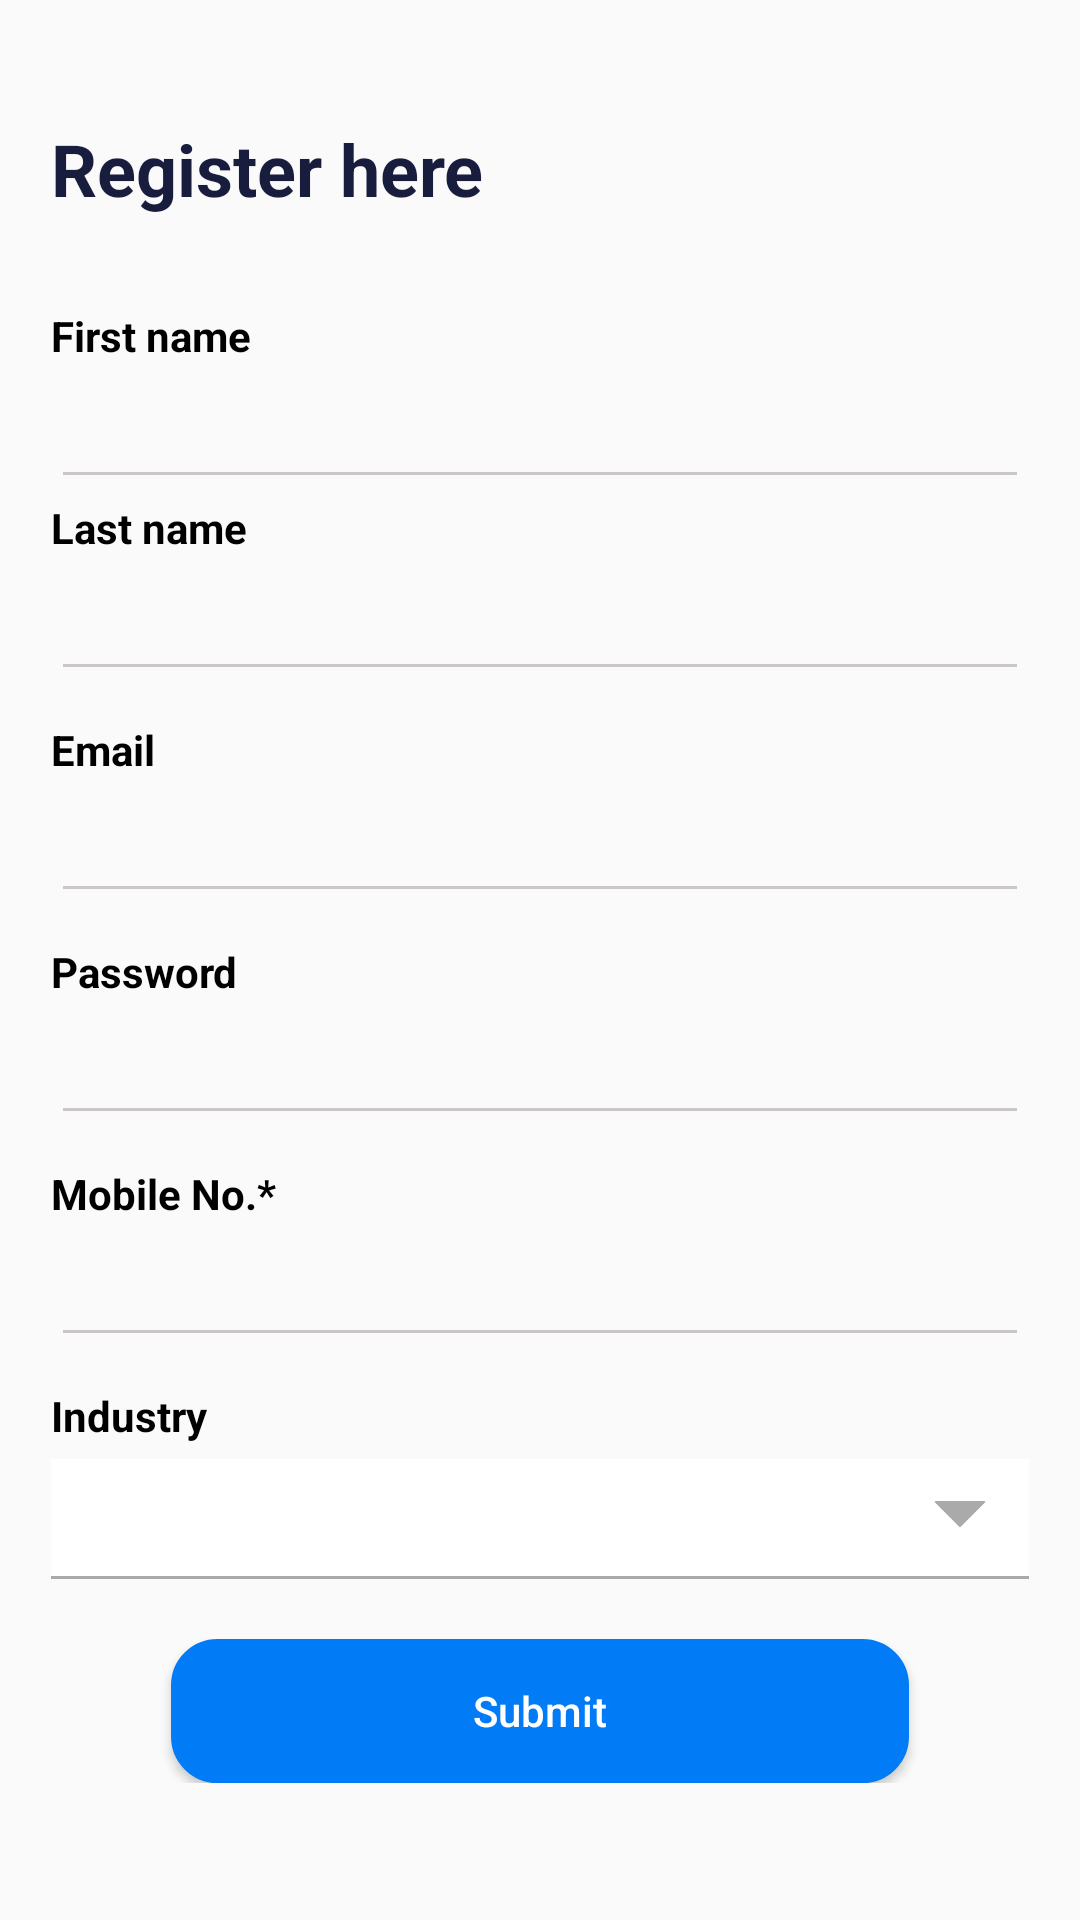

Produce the Android XML layout that renders to this screen, including the resource entries it uses.
<!-- AndroidManifest.xml: application theme AppTheme -->
<!-- res/layout/activity_register.xml -->
<?xml version="1.0" encoding="utf-8"?>
<androidx.core.widget.NestedScrollView xmlns:android="http://schemas.android.com/apk/res/android"
    android:layout_width="match_parent"
    android:layout_height="wrap_content">

    <RelativeLayout
        android:layout_width="match_parent"
        android:layout_height="match_parent">

        <FrameLayout
            android:id="@+id/frame1"
            android:layout_width="match_parent"
            android:visibility="gone"
            android:layout_height="match_parent">

            <LinearLayout
                android:layout_width="match_parent"
                android:layout_height="match_parent"
                android:layout_marginStart="15sp"
                android:layout_marginEnd="15sp"
                android:gravity="center"
                android:orientation="vertical"
                android:layout_marginTop="200sp"
                android:paddingLeft="2sp"
                android:paddingRight="2sp">

                <TextView
                    android:layout_width="wrap_content"
                    android:layout_height="wrap_content"
                    android:layout_gravity="start"
                    android:text="Your email address"
                    android:textColor="@color/darkblue"
                    android:textSize="24sp"
                    android:textStyle="bold" />

                <TextView
                    android:layout_width="match_parent"
                    android:layout_height="wrap_content"
                    android:layout_marginTop="20sp"
                    android:text="@string/Email"
                    android:textColor="@color/black" />

                <EditText
                    android:id="@+id/emailcheck"
                    android:layout_width="match_parent"
                    android:layout_height="40sp"
                    android:layout_marginTop="5sp"
                    android:background="@drawable/edittext_bg"
                    android:paddingLeft="10sp" />

                <LinearLayout
                    android:layout_width="match_parent"
                    android:layout_height="wrap_content"
                    android:weightSum="2">

                    <Button
                        android:id="@+id/previous"
                        android:layout_width="match_parent"
                        android:layout_height="wrap_content"
                        android:layout_marginTop="20sp"
                        android:layout_weight="1"
                        android:background="@drawable/buttonround"
                        android:text="Go to Login"
                        android:textColor="#ffffff"
                        android:visibility="gone" />

                    <Button
                        android:id="@+id/submitt"
                        android:layout_width="match_parent"
                        android:layout_height="wrap_content"
                        android:layout_marginTop="20sp"
                        android:layout_weight="1"
                        android:background="@drawable/buttonround"
                        android:text="Submit"
                        android:textColor="#ffffff" />
                </LinearLayout>

                <TextView
                    android:id="@+id/result"
                    android:layout_width="match_parent"
                    android:layout_height="wrap_content"
                    android:layout_marginTop="30sp"
                    android:textColor="@color/colorPrimaryDark" />
            </LinearLayout>
        </FrameLayout>

        <FrameLayout
            android:id="@+id/frame2"
            android:layout_width="match_parent"
            android:layout_height="match_parent"
            android:layout_centerInParent="true"
            android:visibility="visible">

            <LinearLayout
                android:layout_width="match_parent"
                android:layout_height="match_parent"
                android:layout_marginStart="15sp"
                android:layout_marginEnd="15sp"
                android:gravity="center"
                android:layout_marginTop="40dp"
                android:orientation="vertical"
                android:paddingLeft="2sp"
                android:paddingRight="2sp">

                <TextView
                    android:layout_width="wrap_content"
                    android:layout_height="wrap_content"
                    android:text="Register here"
                    android:textStyle="bold"
                    android:layout_gravity="start"
                    android:textColor="@color/colorPrimaryDark"
                    android:textSize="24sp" />


                <TextView
                    android:layout_width="match_parent"
                    android:layout_height="wrap_content"
                    android:text="First name"
                    android:textStyle="bold"
                    android:layout_marginTop="30dp"
                    android:textColor="@color/black" />

                <EditText
                    android:id="@+id/name"
                    android:layout_width="match_parent"
                    android:layout_height="40sp"
                    android:layout_marginTop="5sp"
                    android:backgroundTint="@color/grey"
                    android:paddingLeft="5sp" />

                <TextView
                    android:layout_width="match_parent"
                    android:layout_height="wrap_content"
                    android:text="Last name"
                    android:textStyle="bold"
                    android:textColor="@color/black" />

                <EditText
                    android:id="@+id/lname"
                    android:layout_width="match_parent"
                    android:layout_height="40sp"
                    android:layout_marginTop="5sp"
                    android:paddingLeft="5sp"
                    android:backgroundTint="@color/grey"/>

                <TextView
                    android:layout_width="match_parent"
                    android:layout_height="wrap_content"
                    android:layout_marginTop="10sp"
                    android:text="Email"
                    android:textStyle="bold"
                    android:textColor="@color/black" />

                <EditText
                    android:id="@+id/Personalemail"
                    android:layout_width="match_parent"
                    android:layout_height="40sp"
                    android:layout_marginTop="5sp"
                    android:paddingLeft="5sp"
                    android:backgroundTint="@color/grey"/>

                <TextView
                    android:layout_width="match_parent"
                    android:layout_height="wrap_content"
                    android:layout_marginTop="10sp"
                    android:text="@string/Pass"
                    android:textStyle="bold"
                    android:textColor="@color/black" />

                <EditText
                    android:id="@+id/pass"
                    android:layout_width="match_parent"
                    android:layout_height="40sp"
                    android:layout_marginTop="5sp"
                    android:inputType="textPassword"
                    android:paddingLeft="5sp"
                    android:backgroundTint="@color/grey"/>

                <TextView
                    android:layout_width="match_parent"
                    android:layout_height="wrap_content"
                    android:layout_marginTop="10sp"
                    android:text="@string/Mobileno"
                    android:textStyle="bold"
                    android:textColor="@color/black" />

                <EditText
                    android:id="@+id/Mobileno"
                    android:layout_width="match_parent"
                    android:layout_height="40sp"
                    android:layout_marginTop="5sp"
                    android:paddingLeft="5sp"
                    android:backgroundTint="@color/grey"/>


                <TextView
                    android:layout_width="match_parent"
                    android:layout_height="wrap_content"
                    android:layout_marginTop="10sp"
                    android:text="Industry"
                    android:textStyle="bold"
                    android:textColor="@color/black" />

                <Spinner
                    android:id="@+id/industry"
                    android:layout_width="match_parent"
                    android:layout_height="40sp"
                    android:layout_marginTop="5sp"
                    android:background="@drawable/spinner_bg"
                    android:paddingLeft="10sp" />

                <EditText
                    android:id="@+id/otherindustry"
                    android:layout_width="match_parent"
                    android:layout_height="40sp"
                    android:layout_marginTop="10sp"
                    android:visibility="gone"
                    android:padding="5sp" />
                <Button
                    android:id="@+id/Register"
                    android:layout_width="match_parent"
                    android:layout_height="wrap_content"
                    android:layout_marginTop="20sp"
                    android:layout_marginEnd="40dp"
                    android:layout_marginStart="40dp"
                    android:background="@drawable/buttonround"
                    android:text="Submit"
                    android:textAllCaps="false"
                    android:textColor="#ffffff" />

            </LinearLayout>

        </FrameLayout>
    </RelativeLayout>
</androidx.core.widget.NestedScrollView>
<!-- resources referenced by this layout -->
<resources>
  <color name="black">#000000</color>
  <color name="colorPrimaryDark">#181d3d</color>
  <color name="darkblue">#181d3d</color>
  <color name="grey">#CCC7C7</color>
  <!-- drawable buttonround (drawable) -->
  <?xml version="1.0" encoding="utf-8"?>
  <selector xmlns:android="http://schemas.android.com/apk/res/android">
      <item android:state_pressed="true" >
          <shape>
              <solid
                  android:color="#58B2FA" />
              <stroke
                  android:width="1dp"
                  android:color="#2196F3" />
              <corners
                  android:radius="15dp" />
  
          </shape>
      </item>
      <item>
          <shape android:shape="rectangle">
              <solid android:color="#027BF7" />
              <stroke
                  android:width="1dp"
                  android:color="#027BF7" />
              <corners
                  android:radius="15dp" />
  
          </shape>
      </item>
  </selector>
  <!-- drawable edittext_bg (drawable) -->
  <?xml version="1.0" encoding="utf-8"?>
  <selector xmlns:android="http://schemas.android.com/apk/res/android">
      <item>
          <shape android:shape="rectangle">
              <solid android:color="#ffffff"/>
              <corners android:radius="6sp" />
              <stroke
                  android:width="2sp"
                  android:color="#A8A5A5"
                  />
          </shape>
      </item>
  </selector>
  <!-- drawable spinner_bg (drawable) -->
  <?xml version="1.0" encoding="utf-8"?>
  <layer-list xmlns:android="http://schemas.android.com/apk/res/android" >
      <item>
          <shape android:shape="rectangle" >
              <solid android:color="#aaaaaa" />
              <padding android:bottom="1dp" />
          </shape>
      </item>
      <item android:bottom="1dp">
          <shape android:shape="rectangle" >
              <solid android:color="#ffffff" />
  
              <padding
                  android:left="0dp"
                  android:right="0dp" />
          </shape>
      </item>
      <item>
          <shape android:shape="rectangle" >
              <solid android:color="#ffffff" />
          </shape>
      </item>
      <item
          android:gravity="center_vertical|right"
          android:right="8dp">
          <layer-list>
              <item
                  android:width="12dp"
                  android:height="12dp"
                  android:bottom="10dp"
                  android:gravity="center">
                  <rotate
                      android:fromDegrees="45"
                      android:toDegrees="45">
                      <shape android:shape="rectangle">
                          <solid android:color="#aaaaaa" />
                          <stroke
                              android:width="1dp"
                              android:color="#aaaaaa" />
                      </shape>
                  </rotate>
              </item>
              <item
                  android:width="30dp"
                  android:height="10dp"
                  android:bottom="21dp"
                  android:gravity="center">
                  <shape android:shape="rectangle">
                      <solid android:color="#ffffff" />
                  </shape>
              </item>
          </layer-list>
      </item>
  </layer-list>
  <string name="Email">Email</string>
  <string name="Mobileno">Mobile No.*</string>
  <string name="Pass">Password</string>
  <style name="AppTheme" parent="Theme.AppCompat.Light.NoActionBar">
          
          <item name="android:typeface">normal</item>
          <item name="colorPrimary">@color/colorPrimary</item>
          <item name="colorPrimaryDark">@color/colorPrimaryDark</item>
          <item name="colorAccent">@color/colorAccent</item>
      </style>
  <color name="colorPrimary">#2196F3</color>
  <color name="colorAccent">#0C0C0C</color>
</resources>
